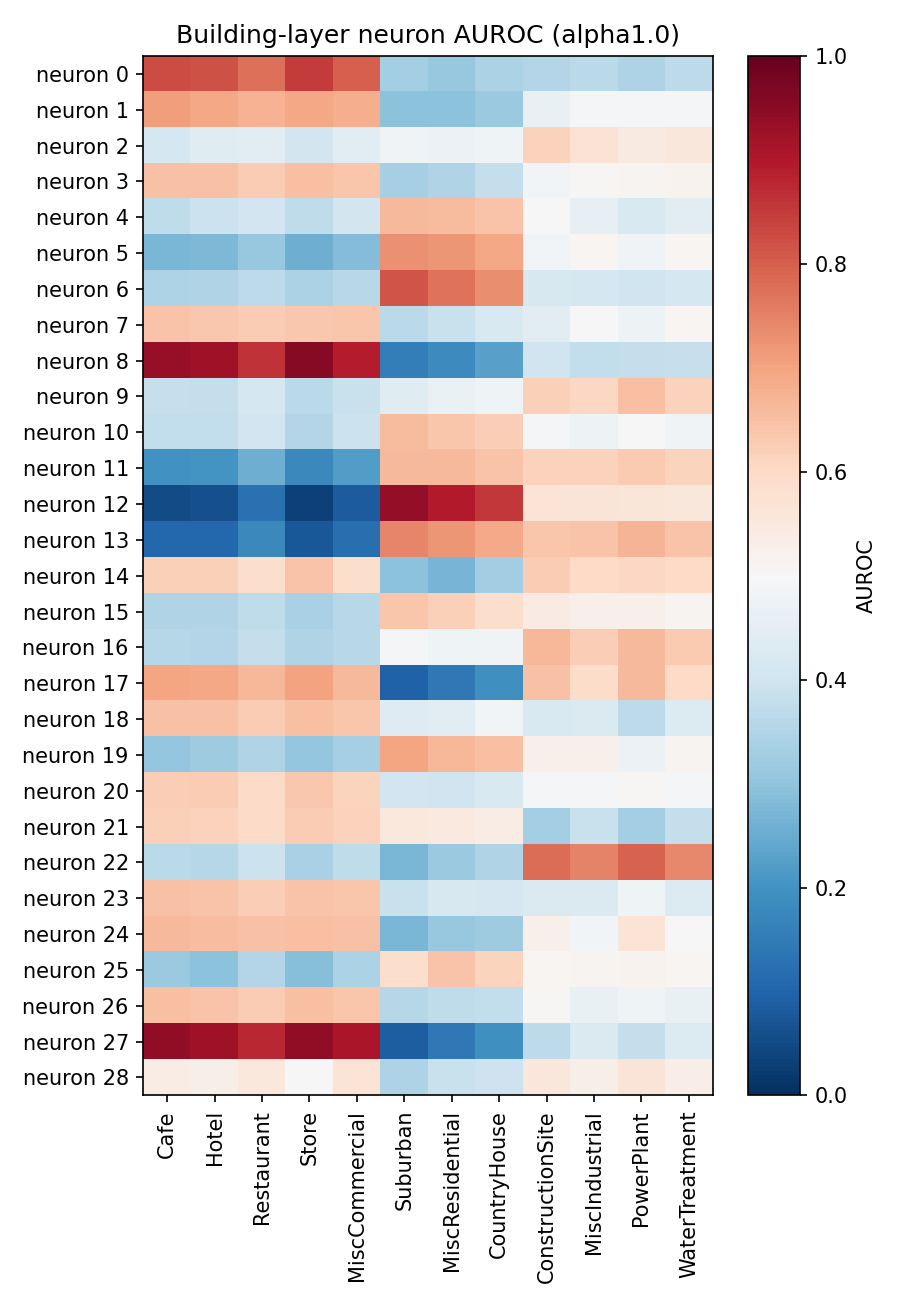

Source data for this figure (header and first rows):
neuron, Cafe, Hotel, Restaurant, Store, MiscCommercial, Suburban, MiscResidential, CountryHouse, ConstructionSite, MiscIndustrial, PowerPlant, WaterTreatment
0, 0.8279, 0.8199, 0.7744, 0.851, 0.7999, 0.3304, 0.3089, 0.3406, 0.3532, 0.3656, 0.344, 0.3704
1, 0.7086, 0.693, 0.6756, 0.693, 0.6808, 0.2968, 0.2938, 0.3157, 0.4643, 0.4915, 0.4945, 0.4953
2, 0.4132, 0.4389, 0.4446, 0.4074, 0.4428, 0.4821, 0.4711, 0.4793, 0.614, 0.5705, 0.5466, 0.5554
3, 0.6482, 0.645, 0.6255, 0.6486, 0.6388, 0.3348, 0.3493, 0.3799, 0.4865, 0.5067, 0.5133, 0.5177
4, 0.3723, 0.3906, 0.403, 0.3723, 0.4068, 0.6609, 0.6571, 0.6411, 0.497, 0.4572, 0.4224, 0.449
5, 0.2717, 0.2768, 0.3107, 0.2567, 0.2838, 0.7294, 0.7201, 0.6945, 0.4876, 0.5091, 0.4809, 0.5097
6, 0.3458, 0.3492, 0.3706, 0.3413, 0.3603, 0.8161, 0.7723, 0.7311, 0.4185, 0.4125, 0.3993, 0.4127
7, 0.6423, 0.6353, 0.6286, 0.6351, 0.6384, 0.3654, 0.3869, 0.4248, 0.4483, 0.5012, 0.4739, 0.5109
8, 0.9357, 0.9246, 0.8621, 0.9548, 0.8942, 0.1545, 0.1825, 0.2298, 0.3988, 0.3769, 0.3818, 0.385
9, 0.3862, 0.3827, 0.4128, 0.3641, 0.3897, 0.4413, 0.4655, 0.4782, 0.6208, 0.6025, 0.6501, 0.6145
10, 0.3762, 0.3774, 0.4058, 0.3547, 0.392, 0.6596, 0.6378, 0.6216, 0.4932, 0.4744, 0.4998, 0.4806
11, 0.1981, 0.2026, 0.2564, 0.178, 0.2192, 0.6629, 0.6632, 0.6443, 0.6153, 0.6152, 0.6293, 0.6122
12, 0.05083, 0.06214, 0.125, 0.03253, 0.08538, 0.9413, 0.8957, 0.8553, 0.5698, 0.5652, 0.5593, 0.5585
13, 0.1067, 0.1059, 0.1765, 0.07477, 0.1245, 0.7457, 0.7196, 0.691, 0.6405, 0.6437, 0.6706, 0.6437
14, 0.6181, 0.6198, 0.5881, 0.6407, 0.5888, 0.2941, 0.2669, 0.3245, 0.628, 0.6004, 0.6046, 0.6003
15, 0.3487, 0.349, 0.3735, 0.3369, 0.3595, 0.637, 0.6187, 0.5892, 0.5397, 0.5246, 0.5239, 0.5143
16, 0.3565, 0.3532, 0.38, 0.3488, 0.3601, 0.4889, 0.4782, 0.4824, 0.6672, 0.6249, 0.6619, 0.6323
17, 0.699, 0.6921, 0.6641, 0.7002, 0.6637, 0.09554, 0.1407, 0.1921, 0.6459, 0.5925, 0.6626, 0.5987
18, 0.6481, 0.6463, 0.625, 0.6518, 0.6393, 0.4368, 0.4482, 0.4856, 0.4257, 0.4281, 0.3683, 0.4331
19, 0.3059, 0.3242, 0.3497, 0.3057, 0.3351, 0.6978, 0.6652, 0.6487, 0.527, 0.5262, 0.4696, 0.5147
20, 0.6216, 0.6263, 0.5952, 0.6352, 0.6125, 0.404, 0.4018, 0.4241, 0.4924, 0.4941, 0.5073, 0.496
21, 0.6208, 0.6138, 0.5955, 0.6255, 0.6141, 0.5538, 0.5492, 0.538, 0.3314, 0.3899, 0.3301, 0.3826
22, 0.365, 0.3577, 0.3939, 0.3387, 0.3725, 0.2717, 0.3145, 0.3487, 0.779, 0.7482, 0.7937, 0.7414
23, 0.6452, 0.6424, 0.6218, 0.6413, 0.6391, 0.3895, 0.4216, 0.4175, 0.4286, 0.4293, 0.4768, 0.4306
24, 0.662, 0.656, 0.6457, 0.6521, 0.6456, 0.2709, 0.3087, 0.3211, 0.5239, 0.4872, 0.5681, 0.4993
25, 0.3151, 0.2961, 0.3525, 0.2886, 0.3433, 0.5879, 0.6424, 0.6128, 0.5093, 0.5133, 0.5176, 0.5092
26, 0.6494, 0.6408, 0.6252, 0.652, 0.6395, 0.3592, 0.3734, 0.3773, 0.504, 0.4626, 0.4801, 0.4648
27, 0.9445, 0.925, 0.8754, 0.9453, 0.9067, 0.08784, 0.1444, 0.1935, 0.3675, 0.4279, 0.3803, 0.4318
28, 0.5358, 0.5304, 0.5533, 0.5035, 0.5699, 0.3471, 0.3884, 0.3947, 0.5548, 0.53, 0.5645, 0.5316
